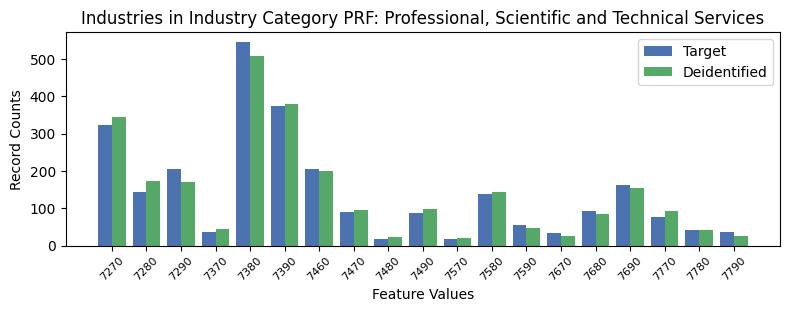

The data file committed next to this chart (first rows):
, INDP, count_target, count_deidentified
10, 7270, 323, 345
3, 7280, 144, 173
2, 7290, 204, 171
12, 7370, 37, 45
6, 7380, 545, 508
7, 7390, 374, 379
15, 7460, 204, 201
11, 7470, 90, 95
17, 7480, 18, 23
14, 7490, 87, 99
16, 7570, 18, 19
0, 7580, 137, 143
1, 7590, 54, 48
13, 7670, 34, 27
4, 7680, 92, 84
9, 7690, 161, 154
8, 7770, 77, 94
5, 7780, 42, 42
18, 7790, 37, 27
